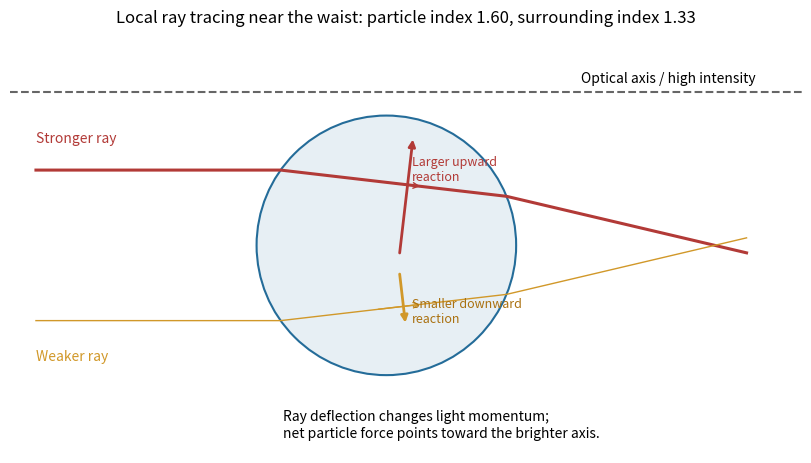

The matplotlib source for this figure: (Note: this script raises an exception after producing the figure.)
"""Original explanatory diagram; Python 3.14, NumPy 2.3.5, Matplotlib 3.10.7."""
from pathlib import Path
import os
import numpy as np
os.environ.setdefault("MPLCONFIGDIR", "/tmp/cambridge-nano2-matplotlib")
import matplotlib
matplotlib.use("Agg")
import matplotlib.pyplot as plt
from matplotlib.patches import Circle, Rectangle, RegularPolygon, FancyArrowPatch, Wedge
plt.rcParams.update({"font.size": 10, "figure.facecolor": "white", "savefig.facecolor": "white"})

fig,ax=plt.subplots(figsize=(8,4.5),layout="constrained");ax.add_patch(Circle((0,0),1,fc="#e7eff4",ec="#246c99",lw=1.5))
ax.axhline(1.18,color=".4",ls="--");ax.text(1.5,1.25,"Optical axis / high intensity")
def refract(d,n,eta):
    c=-np.dot(n,d);return eta*d+(eta*c-np.sqrt(1-eta*eta*(1-c*c)))*n
for b,power,col in [(.58,2.2,"#b23a37"),(-.58,1.,"#d19829")]:
    entry=np.array([-np.sqrt(1-b*b),b]);di=np.array([1.,0.])
    inside=refract(di,entry,1.33/1.6)
    exit=entry-2*np.dot(entry,inside)*inside
    dout=refract(inside,-exit,1.6/1.33)
    end=exit+1.9*dout
    ax.plot([-2.7,entry[0],exit[0],end[0]],[b,entry[1],exit[1],end[1]],color=col,lw=power)
    ax.annotate("",entry+(exit-entry)*.63,entry+(exit-entry)*.42,arrowprops=dict(arrowstyle="->",color=col))
    dp=di-dout
    dp=dp/np.linalg.norm(dp)*(.42*power)
    start=np.array([.1,-.08 if b>0 else -.2]);ax.annotate("",start+dp,start,arrowprops=dict(arrowstyle="-|>",color=col,lw=2))
ax.text(-2.7,.79,"Stronger ray",color="#b23a37");ax.text(-2.7,-.89,"Weaker ray",color="#d19829")
ax.text(.2,.5,"Larger upward\nreaction",color="#b23a37",fontsize=9)
ax.text(.2,-.6,"Smaller downward\nreaction",color="#aa7110",fontsize=9)
ax.text(-.8,-1.48,"Ray deflection changes light momentum;\nnet particle force points toward the brighter axis.")
ax.set(aspect="equal",xlim=(-2.9,3.2),ylim=(-1.6,1.65));ax.axis("off")
ax.set_title("Local ray tracing near the waist: particle index 1.60, surrounding index 1.33")
fig.savefig(Path(__file__).with_suffix(".png").name,dpi=145)
